Run: headless pygame with SDL's dummy video driver; simulated clock (each Clock.tick advances the game by its frame time, no real sleeping); random seed 0; keys injected as events and as key.get_pressed() state; mouse plan: one left click at the window centre at the start of phase 2, then a move to the lower-right quarter at the start of phase 3.
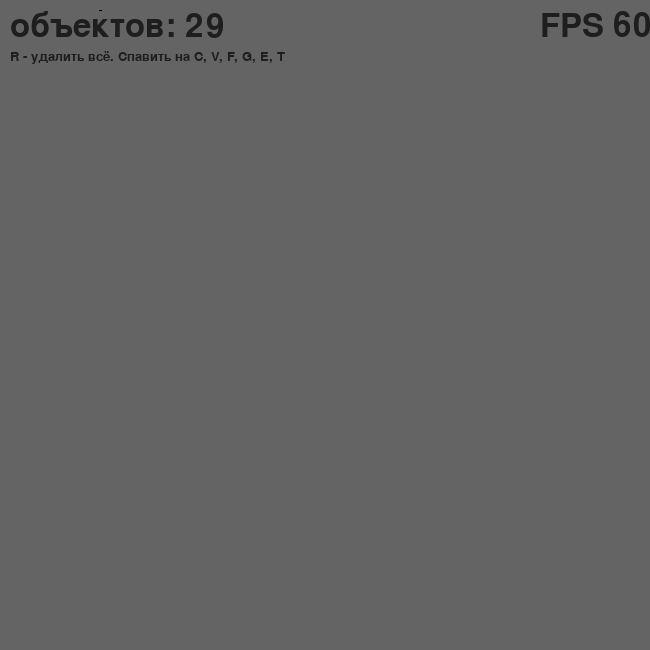
Frame 1 of 4 · flips 1–60 · no input
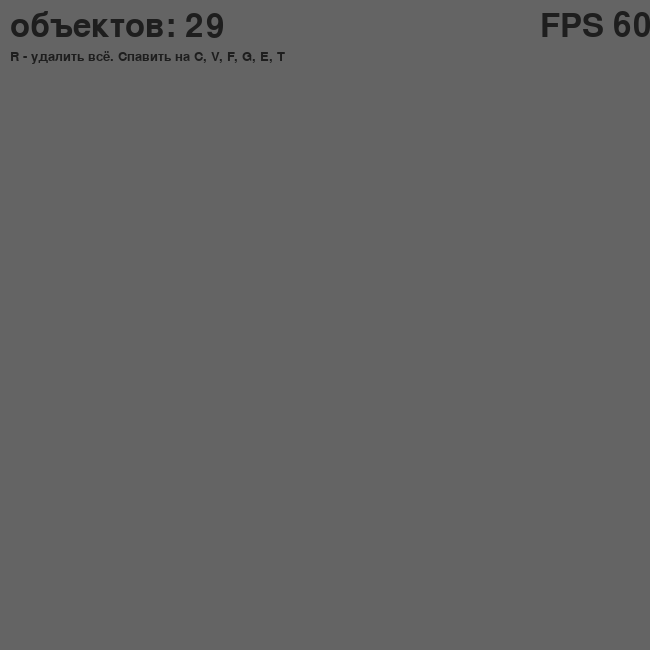
Frame 2 of 4 · flips 61–180 · clicked the window centre · tapped SPACE, RETURN · held RIGHT (→), D
Frame 3 of 4 · flips 181–300 · moved the mouse to the lower-right quarter · held DOWN (↓), S · screen unchanged from frame 2, image omitted
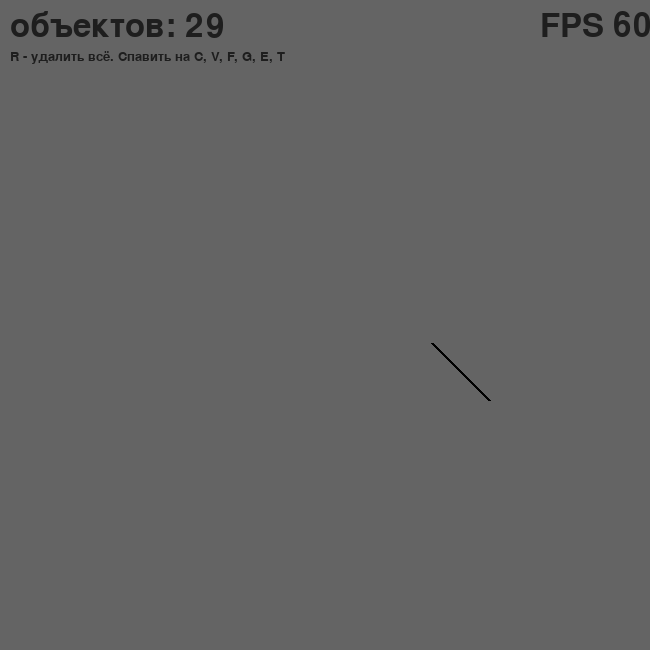
Frame 4 of 4 · flips 301–420 · held LEFT (←), A, UP (↑), W

The pygame program that drew these frames:

import pygame
from pygame.sprite import Sprite
import os
import sys
# import math
from pygame.sprite import Group
from random import randint


pygame.init()
clock = pygame.time.Clock()
os.environ['SDL_VIDEO_WINDOW_POS'] = '50, 50'
screen = pygame.display.set_mode((650, 650), pygame.RESIZABLE)
screen_rect = screen.get_rect()
pygame.display.set_caption("omg")
font = pygame.font.SysFont(None, 48)
font_20 = pygame.font.SysFont(None, 20)


class Player(Sprite):
    def __init__(self):
        pygame.sprite.Sprite.__init__(self)
        self.solid = False
        self.moved = True
        self.form = 'circle'
        self.radius = 25
        self.width = self.radius * 2
        self.hight = self.radius * 2
        self.pos_x = float(100)
        self.pos_y = float(10)
        self.image = pygame.Surface((self.width, self.hight), pygame.SRCALPHA)
        self.image.set_alpha(0)
        self.rect = self.image.get_rect()
        self.rect.centerx = int(self.pos_x)
        self.rect.centery = int(self.pos_y)
        pygame.draw.circle(self.image, (0, 200, 0), (int(
            self.width / 2), int(self.hight / 2)), int(self.width / 2))
        self.mask = pygame.mask.from_surface(self.image)

        self.mass = self.radius**2 * 3.14

        self.moving_right = False
        self.moving_left = False
        self.moving_top = False
        self.moving_bot = False
        self.max_speed = 8
        self.moving_accelerate = 0.5
        self.moving_speed = pygame.Vector2()
        self.moving_speed.x = float(0)
        self.moving_speed.y = float(0)
        self.goal_speed_vector = pygame.Vector2()
        self.goal_speed_vector.x = float(0)
        self.goal_speed_vector.y = float(0)
        self.goal_speed_vector_case = pygame.Vector2()


    def set_goal_speed_vector_case(self, case):
        if case == 'right':
            self.goal_speed_vector_case += (1, 0)
        elif case == 'left':
            self.goal_speed_vector_case += (-1, 0)
        elif case == 'top':
            self.goal_speed_vector_case += (0, -1)
        elif case == 'bot':
            self.goal_speed_vector_case += (0, 1)
        elif case == '-right':
            self.goal_speed_vector_case += (-1, 0)
        elif case == '-left':
            self.goal_speed_vector_case += (1, 0)
        elif case == '-top':
            self.goal_speed_vector_case += (0, 1)
        elif case == '-bot':
            self.goal_speed_vector_case += (0, -1)


    def moving(self):
        self.goal_speed_vector = self.max_speed * self.goal_speed_vector_case
        marginal_accel = pygame.Vector2()
        try:
            self.goal_speed_vector.scale_to_length(self.max_speed)
        except ValueError:
            pass
        marginal_accel = self.goal_speed_vector - self.moving_speed
        if marginal_accel.length() > self.moving_accelerate:
            try:
                marginal_accel.scale_to_length(self.moving_accelerate)
            except ValueError:
                pass
        self.moving_speed += marginal_accel
        if self.moving_speed.length() != 0: self.moved = True
        else: self.moved = False
        self.pos_x += self.moving_speed.x
        self.pos_y += self.moving_speed.y
        self.rect.centerx = self.pos_x
        self.rect.centery = self.pos_y

def collisions(pushing_sprites):
    for cheking_sprite in pushing_sprites:
        if cheking_sprite.solid: continue # если спрайт не двигается - нечего его проверять
        if not cheking_sprite.moved: continue # если он не двигался на прошлом шаге, то не надо его проверять
        for current_sprite in pushing_sprites:
            if cheking_sprite == current_sprite: continue
            additional_distance=0
            while pygame.sprite.collide_mask(cheking_sprite, current_sprite):
                if current_sprite.form == 'circle':
                    pushOut_vector = get_pushOut_vector(cheking_sprite.rect.center, current_sprite.rect.center, cheking_sprite.radius + current_sprite.radius + additional_distance)
                elif current_sprite.form == 'rect':
                    nearlest_point = get_nearlest_point(cheking_sprite, current_sprite)
                    pushOut_vector = get_pushOut_vector(cheking_sprite.rect.center, nearlest_point, cheking_sprite.radius + additional_distance)
                additional_distance += 1
                mass_effect = current_sprite.mass / (cheking_sprite.mass + current_sprite.mass)
                #mass_effect = 0.9
                #print(cheking_sprite.mass, current_sprite.mass, mass_effect)
                if current_sprite.solid: mass_effect = 1
                cheking_sprite.pos_x = cheking_sprite.pos_x + pushOut_vector.x * mass_effect
                cheking_sprite.pos_y = cheking_sprite.pos_y + pushOut_vector.y * mass_effect
                current_sprite.pos_x = current_sprite.pos_x - pushOut_vector.x * (1 - mass_effect)
                current_sprite.pos_y = current_sprite.pos_y - pushOut_vector.y * (1 - mass_effect)

                cheking_sprite.rect.centerx = cheking_sprite.pos_x
                cheking_sprite.rect.centery = cheking_sprite.pos_y
                current_sprite.rect.centerx = current_sprite.pos_x
                current_sprite.rect.centery = current_sprite.pos_y

                cheking_sprite.moved = False
                if not current_sprite.solid:
                    current_sprite.moved = True


                # collisions(pushing_sprites)


def get_nearlest_point(obj1, obj2):
    # ogj1 должен быть кругом. obj2 - ректом. Возвращает точку на ректе ближайшую к центру круга.

    nearlest_point = [0,0]

    if obj1.rect.centerx <= obj2.rect.left and obj1.rect.centery <= obj2.rect.top:
        nearlest_point = obj2.rect.topleft

    elif obj1.rect.centerx > obj2.rect.left and obj1.rect.centerx <= obj2.rect.right and obj1.rect.centery < obj2.rect.y:
        nearlest_point[0] = obj1.rect.centerx
        nearlest_point[1] = obj2.rect.top

    elif obj1.rect.centerx > obj2.rect.right and obj1.rect.centery <= obj2.rect.top:
        nearlest_point = obj2.rect.topright

    elif obj1.rect.centerx > obj2.rect.right and obj2.rect.top < obj1.rect.centery <= obj2.rect.bottom:
        nearlest_point[0] = obj2.rect.right
        nearlest_point[1] = obj1.rect.centery

    elif obj1.rect.centerx > obj2.rect.right and obj1.rect.centery > obj2.rect.top:
        nearlest_point = obj2.rect.bottomright

    elif obj2.rect.left < obj1.rect.centerx <= obj2.rect.right and obj1.rect.centery > obj2.rect.bottom:
        nearlest_point[0] = obj1.rect.centerx
        nearlest_point[1] = obj2.rect.bottom

    elif obj1.rect.centerx <= obj2.rect.left  and obj1.rect.centery >= obj2.rect.bottom:
        nearlest_point = obj2.rect.bottomleft

    elif obj1.rect.centerx < obj2.rect.left and obj2.rect.top < obj1.rect.centery < obj2.rect.bottom:
        nearlest_point[0] = obj2.rect.left
        nearlest_point[1] = obj1.rect.centery

    return nearlest_point
                

def get_pushOut_vector(point1, point2, distance):
    collide_vector = pygame.Vector2(float(0), float(0))
    collide_vector.x = point1[0] - point2[0]
    collide_vector.y = point1[1] - point2[1]
    pushOut_vector = pygame.Vector2(collide_vector)
    if pushOut_vector.length() == 0:
        pushOut_vector.xy = randint(-1, 1), randint(-1, 1)
        return pushOut_vector
    pushOut_vector.scale_to_length(distance)
    pushOut_vector -= collide_vector
    return pushOut_vector






class Obstacle(Sprite):
    def __init__(self, radius, pos_x, pos_y):
        super(Obstacle, self).__init__()
        self.solid = True
        self.moved = False
        self.form = 'circle'
        self.radius = radius
        self.width = self.radius * 2
        self.hight = self.radius * 2
        self.mass = self.radius**2 * 3.14
        self.pos_x = float(pos_x)
        self.pos_y = float(pos_y)
        self.image = pygame.Surface((self.width, self.hight), pygame.SRCALPHA)
        self.image.set_alpha(0)
        self.rect = self.image.get_rect()
        self.rect.centerx = int(self.pos_x)
        self.rect.centery = int(self.pos_y)
        pygame.draw.circle(self.image, (0, 200, 150), (int(
            self.width / 2), int(self.hight / 2)), int(self.width / 2))
        self.mask = pygame.mask.from_surface(self.image)

class Obstacle_light(Sprite):
    def __init__(self, radius, pos_x, pos_y):
        super(Obstacle_light, self).__init__()
        self.solid = False
        self.moved = True
        self.form = 'circle'
        self.radius = radius
        self.width = self.radius * 2
        self.hight = self.radius * 2
        self.mass = self.radius**2 * 3.14
        self.pos_x = pos_x
        self.pos_y = pos_y
        self.image = pygame.Surface((self.width, self.hight), pygame.SRCALPHA)
        self.image.set_alpha(0)
        self.rect = self.image.get_rect()
        self.rect.centerx = int(self.pos_x)
        self.rect.centery = int(self.pos_y)
        pygame.draw.circle(self.image, (100, 0, 150), (int(self.width / 2), int(self.hight / 2)), int(self.width / 2))
        self.mask = pygame.mask.from_surface(self.image)

class Obstacle_solid_rect(Sprite):
    def __init__(self, width, height, pos_x, pos_y):
        super(Obstacle_solid_rect, self).__init__()
        self.solid = True
        self.moved = False
        self.form = 'rect'
        self.width = width
        self.height = height
        self.mass = self.width*self.height
        self.pos_x = pos_x
        self.pos_y = pos_y
        self.image = pygame.Surface((self.width, self.height), pygame.SRCALPHA)
        self.image.set_alpha(0)
        self.rect = self.image.get_rect()
        pygame.draw.rect(self.image, (0, 0, 0), self.rect)
        self.rect.centerx = int(self.pos_x)
        self.rect.centery = int(self.pos_y)



        self.mask = pygame.mask.from_surface(self.image)



player = Player()
pushing_sprites = Group()
player.add(pushing_sprites)



def spawn_rect():
    for x in range(1):
        obstacle = Obstacle_solid_rect(100,150, 200, 200)
        obstacle.add(pushing_sprites)

def spawn_one_big_solid():
    for x in range(1):
        obstacle = Obstacle(min(screen_rect.width, screen_rect.height)/2-100, screen_rect.centerx, screen_rect.centery)
        obstacle.add(pushing_sprites)

def spawn_light_obst():
    obstacle = Obstacle_light(min(screen_rect.width, screen_rect.height)/2-100, screen_rect.centerx, screen_rect.centery)
    obstacle.add(pushing_sprites)

def spawn():
    for x in range(10):
        obstacle = Obstacle(randint(10, 80), randint(0, screen_rect.width - 80), randint(0, screen_rect.height - 80))
        obstacle.add(pushing_sprites)
    for x in range(10):
        obstacle_light = Obstacle_light(randint(10, 80), randint(0, screen_rect.width - 80), randint(0, screen_rect.height - 80))
        obstacle_light.add(pushing_sprites)

def spawn_2():
    for x in range(20):
        obstacle_light = Obstacle_light(5, screen_rect.centerx, screen_rect.centery)
        obstacle_light.add(pushing_sprites)

def spawn_3():
    for x in range(8):
        obstacle_light = Obstacle_light(60, screen_rect.centerx, screen_rect.centery)
        obstacle_light.add(pushing_sprites)

def del_all():
    pushing_sprites.empty()
    player.add(pushing_sprites)


def collide_obstacle(obj1, obj2):
    collide_vector = pygame.Vector2(float(0), float(0))
    collide_vector.x = obj2.rect.centerx - obj1.rect.centerx
    collide_vector.y = obj2.rect.centery - obj1.rect.centery
    collade_angle = (player.moving_speed).angle_to(collide_vector)
    pushOut_vector = pygame.Vector2(collide_vector)
    pushOut_vector.scale_to_length(obj2.radius + obj1.radius)
    pushOut_vector -= collide_vector
    obj1.rect.x -= pushOut_vector.x
    obj1.rect.y -= pushOut_vector.y
    if -360 < collade_angle < -270 or 0 < collade_angle < 90:
        player.moving_speed.rotate_ip(-(90 - collade_angle))
    if 270 < collade_angle < 360 or -90 < collade_angle < 0:
        player.moving_speed.rotate_ip(90 + collade_angle)

def pushing(obj1, obj2):
    collide_vector = pygame.Vector2(float(0), float(0))
    collide_vector.x = obj1.rect.centerx - obj2.rect.centerx
    collide_vector.y = obj1.rect.centery - obj2.rect.centery
    collade_angle = (player.moving_speed).angle_to(collide_vector)
    pushOut_vector = pygame.Vector2(collide_vector)
    pushOut_vector.scale_to_length(obj2.radius + obj1.radius)
    pushOut_vector -= collide_vector
    obj2.rect.x -= pushOut_vector.x
    obj2.rect.y -= pushOut_vector.y



def chek_events():
    for event in pygame.event.get():
        if event.type == pygame.QUIT:
            pygame.quit()
            sys.exit()

        elif event.type == pygame.KEYDOWN:
            if event.key == pygame.K_w:
                player.set_goal_speed_vector_case('top')
            elif event.key == pygame.K_s:
                player.set_goal_speed_vector_case('bot')
            elif event.key == pygame.K_a:
                player.set_goal_speed_vector_case('left')
            elif event.key == pygame.K_d:
                player.set_goal_speed_vector_case('right')

            elif event.key == pygame.K_q:
                pygame.quit()
                sys.exit()

            elif event.key == pygame.K_e:
                spawn()
            elif event.key == pygame.K_t:
                spawn_one_big_solid()
            elif event.key == pygame.K_r:
                del_all()
            elif event.key == pygame.K_f:
                spawn_rect()
            elif event.key == pygame.K_g:
                spawn_light_obst()
            elif event.key == pygame.K_c:
                spawn_2()
            elif event.key == pygame.K_v:
                spawn_3()

        elif event.type == pygame.KEYUP:
            if event.key == pygame.K_w:
                player.set_goal_speed_vector_case('-top')
            elif event.key == pygame.K_s:
                player.set_goal_speed_vector_case('-bot')
            elif event.key == pygame.K_a:
                player.set_goal_speed_vector_case('-left')
            elif event.key == pygame.K_d:
                player.set_goal_speed_vector_case('-right')

        elif event.type == pygame.MOUSEBUTTONDOWN:
            mouse_x, mouse_y = pygame.mouse.get_pos()

        elif event.type == pygame.VIDEORESIZE:
            screen = pygame.display.set_mode(event.size, pygame.RESIZABLE)
            global screen_rect 
            screen_rect = screen.get_rect()
        


def update_screen():
    screen.fill((100, 100, 100))
    pushing_sprites.draw(screen)
    screen.blit(player.image, player.rect)
    pygame.draw.line(screen, (0, 0, 0), player.rect.center,
                     player.rect.center + player.moving_speed * 10, 3)
    screen.blit(FPS, (screen_rect.right-110,screen_rect.top +10))
    screen.blit(objects_count, (screen_rect.left+10,screen_rect.top +10))
    screen.blit(info_hotkeys, (screen_rect.left+10,screen_rect.top +50))
    pygame.display.flip()

spawn_2()
spawn_3()

while True:
    clock.tick(60)
    #clock.tick_busy_loop(60)
    #clock.get_fps()
    FPS = font.render('FPS '+str(int(clock.get_fps())), True, (30, 30, 30))
    objects_count = font.render('объектов: '+ str(len(pushing_sprites)), True, (30, 30, 30))
    info_hotkeys = font_20.render('R - удалить всё. Спавить на C, V, F, G, E, T', True, (30, 30, 30))
    chek_events()
    player.moving()
    collisions(pushing_sprites)

    update_screen()
